Labelled photos from "Fotos planta mezcladas", an image-classification folder in HectorRamirez2002/Clasificaci-n-Frambuesas. The possible labels are: buenas, malas o rotas.

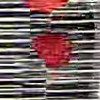
Label: buenas

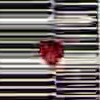
Label: malas o rotas

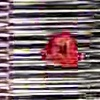
Label: buenas

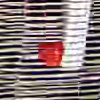
Label: malas o rotas

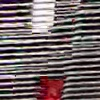
Label: buenas

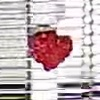
Label: buenas
